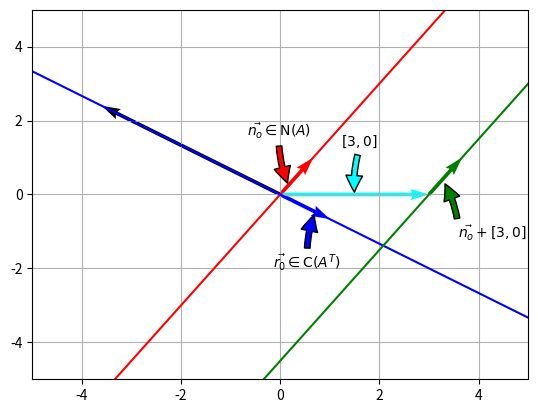

Write Python code to recreate this figure.
import matplotlib.pyplot as pl
import numpy as np

v2              = np.array([ 2, 4 ])
v1              = np.array([ 4, 2 ])
v2_onto_v1      = (np.dot(v2, v1) / np.linalg.norm(v1) ** 2) * v1;
v2_onto_v1_perp = v2 - v2_onto_v1




pl.quiver(0, 0, 2./3., 1, color='r', angles='xy', scale_units='xy', scale=1)
pl.quiver(3, 0, 2./3., 1, color='g', angles='xy', scale_units='xy', scale=1)
pl.quiver(0, 0, 1, -2./3., color='b', angles='xy', scale_units='xy', scale=1)
pl.quiver(0, 0, 3, 0, color='cyan', angles='xy', scale_units='xy', scale=1)

pl.quiver(0, 0, -18./5., -2./3. * -18./5., color='black', angles='xy', scale_units='xy', scale=1)

pl.plot([-10, 10], [-15, 15], color='r')
pl.plot([-10, 10], [20.0/3.0, -20.0/3.0], color='b')
pl.plot([-7, 13], [-15, 15], color='g')

pl.grid();
pl.xlim(-5, 5)
pl.ylim(-5, 5)

pl.annotate( r'$\vec{n_o} + [3, 0]$'
           , xy=(3.3, 0.34)
           , xytext=(10, -40)
           , textcoords='offset points'
           , fontsize='medium'
           , arrowprops=dict(facecolor='green', shrink=0.05, connectionstyle="arc3,rad=0.1", fc="g")
)

pl.annotate( r'$\vec{n_o}\in \mathrm{N}(A)$'
           , xy=(2./12., 0.25)
           , xytext=(-30, 35)
           , textcoords='offset points'
           , fontsize='medium'
           , arrowprops=dict(facecolor='red', shrink=0.05, connectionstyle="arc3,rad=0.1", fc="r")
)

pl.annotate( r'$[3, 0]$'
           , xy=(1.5, 0)
           , xytext=(-10, 35)
           , textcoords='offset points'
           , fontsize='medium'
           , arrowprops=dict(facecolor='cyan', shrink=0.05, connectionstyle="arc3,rad=0.1", fc="cyan")
)


pl.annotate( r'$\vec{r_0}\in\mathrm{C}(A^T)$'
           , xy=(0.7, -0.5)
           , xytext=(-30, -40)
           , textcoords='offset points'
           , fontsize='medium'
           , arrowprops=dict(facecolor='blue', shrink=0.05, connectionstyle="arc3,rad=-0.1", fc="b")
)

pl.show()

